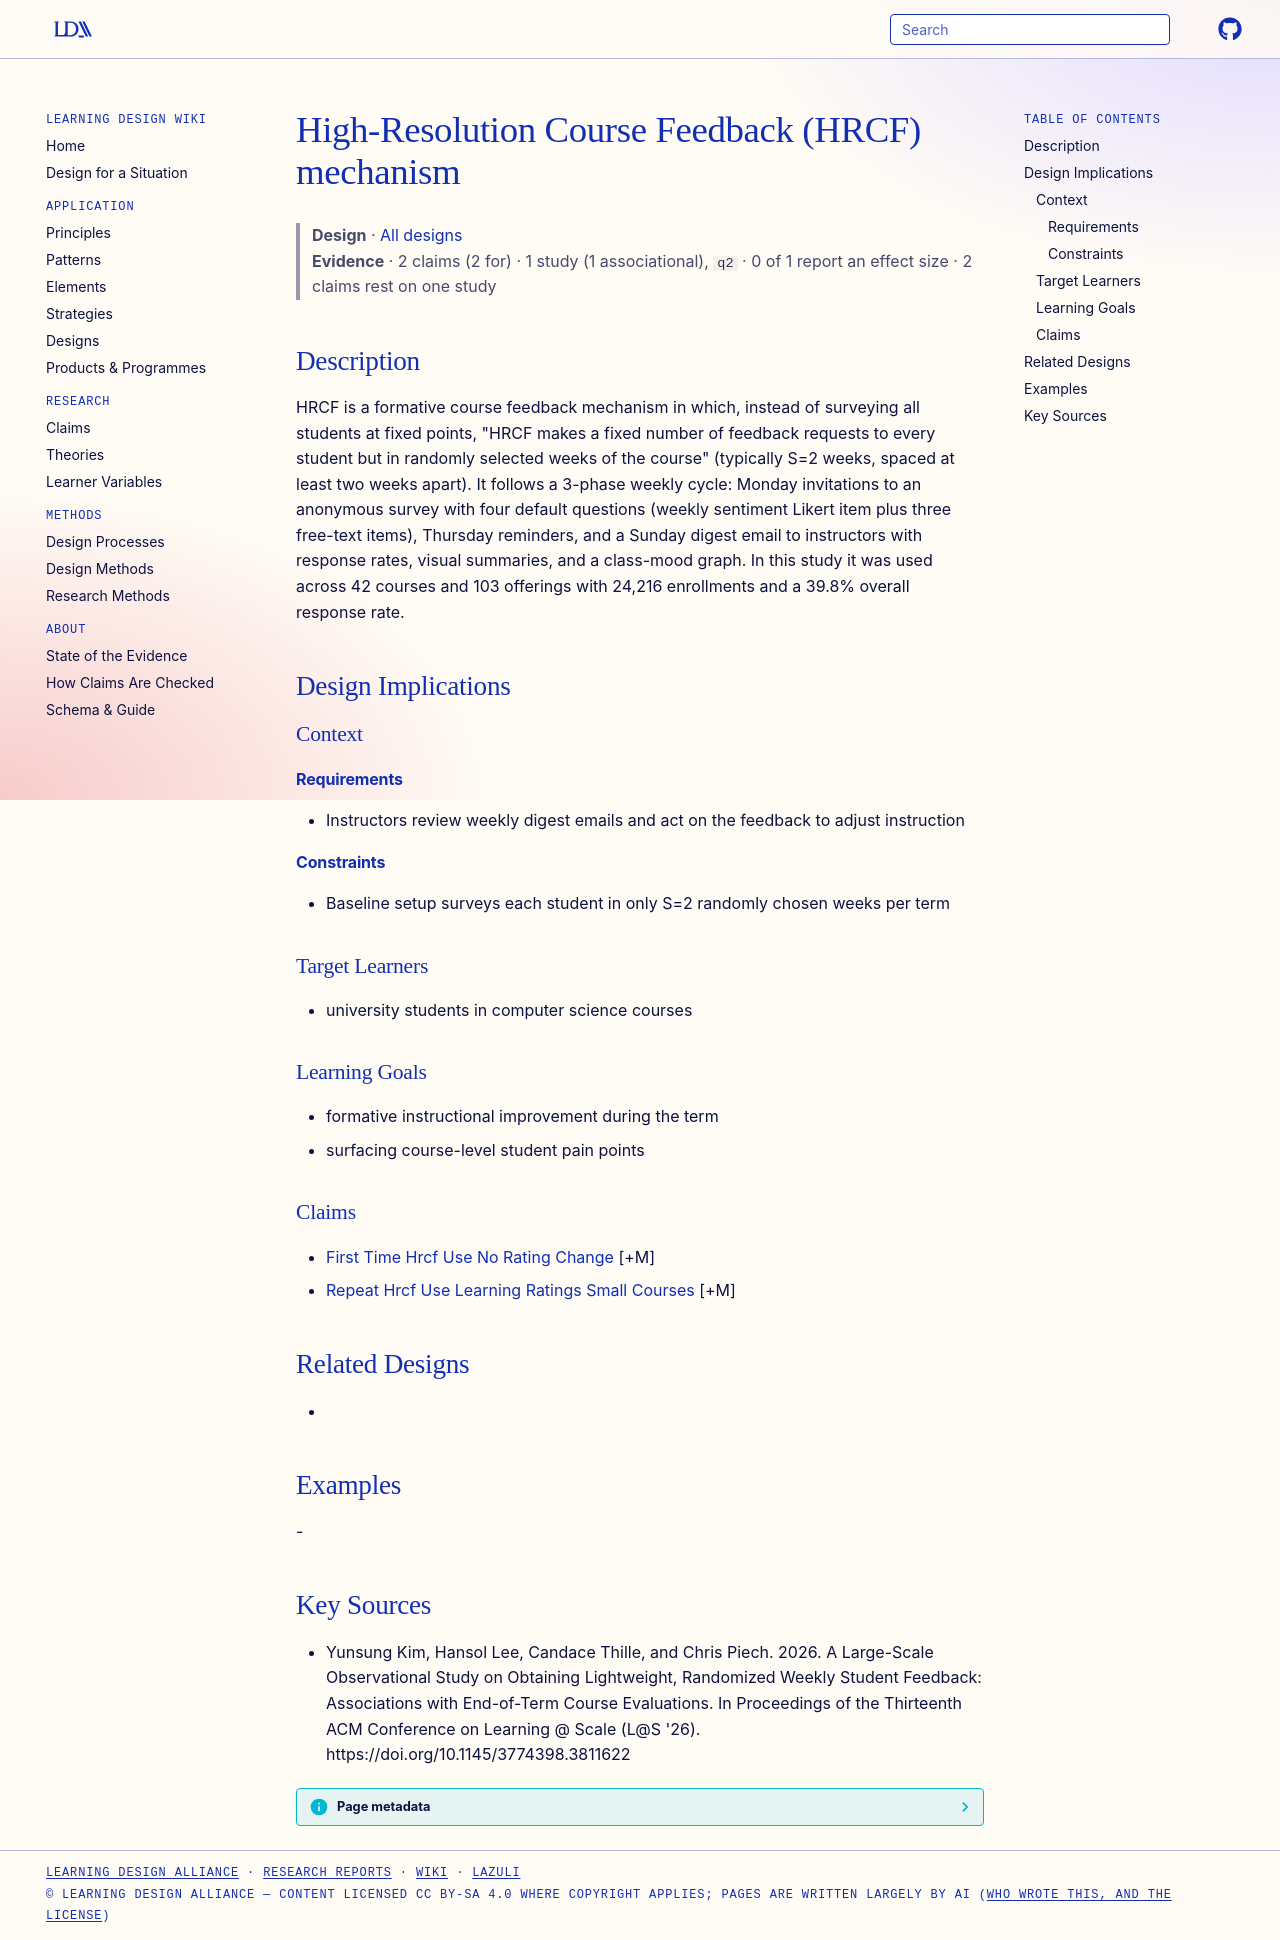

repository: Learning-Design-Alliance/learning-wiki · page: designs/hrcf-mechanism-element/index.html · generator: mkdocs

---
type: design
id: hrcf-mechanism-element
title: High-Resolution Course Feedback (HRCF) mechanism
description: "HRCF is a formative course feedback mechanism in which, instead of surveying all students at fixed points, \"HRCF makes a fixed number of feedback requests to every student but in randomly selected weeks of the course\"..."
status: review
generated:
  by: "process:settle-candidates"
  at: 2026-11-21
sources:
  - id: yunsung-kim-2026
    resource: "https://doi.org/10.1145/3774398.3811622"
    title: "Yunsung Kim, Hansol Lee, Candace Thille, and Chris Piech. 2026. A Large-Scale Observational Study on Obtaining Lightweight, Randomized Weekly Student Feedback: Associations with End-of-Term Course Evaluations. In Proceedings of the Thirteenth ACM Conference on Learning @ Scale (L@S '26). https://doi.org/10.1145/3774398.3811622"
    author: Yunsung Kim, Hansol Lee, Candace Thille, and Chris Piech
---

# High-Resolution Course Feedback (HRCF) mechanism

> **Design** · [All designs](index.md)
> **Evidence** · 2 claims (2 for) · 1 study (1 associational), `q2` · 0 of 1 report an effect size · 2 claims rest on one study

## Description
HRCF is a formative course feedback mechanism in which, instead of surveying all students at fixed points, "HRCF makes a fixed number of feedback requests to every student but in randomly selected weeks of the course" (typically S=2 weeks, spaced at least two weeks apart). It follows a 3-phase weekly cycle: Monday invitations to an anonymous survey with four default questions (weekly sentiment Likert item plus three free-text items), Thursday reminders, and a Sunday digest email to instructors with response rates, visual summaries, and a class-mood graph. In this study it was used across 42 courses and 103 offerings with 24,216 enrollments and a 39.8% overall response rate.

## Design Implications

### Context
#### Requirements
- Instructors review weekly digest emails and act on the feedback to adjust instruction
#### Constraints
- Baseline setup surveys each student in only S=2 randomly chosen weeks per term

### Target Learners
- university students in computer science courses

### Learning Goals
- formative instructional improvement during the term
- surfacing course-level student pain points

### Claims
- [First Time Hrcf Use No Rating Change](../claims/first-time-hrcf-use-no-rating-change.md) [+M]
- [Repeat Hrcf Use Learning Ratings Small Courses](../claims/repeat-hrcf-use-learning-ratings-small-courses.md) [+M]

## Related Designs
- 

## Examples
-

## Key Sources
- Yunsung Kim, Hansol Lee, Candace Thille, and Chris Piech. 2026. A Large-Scale Observational Study on Obtaining Lightweight, Randomized Weekly Student Feedback: Associations with End-of-Term Course Evaluations. In Proceedings of the Thirteenth ACM Conference on Learning @ Scale (L@S '26). https://doi.org/10.1145/3774398.3811622
